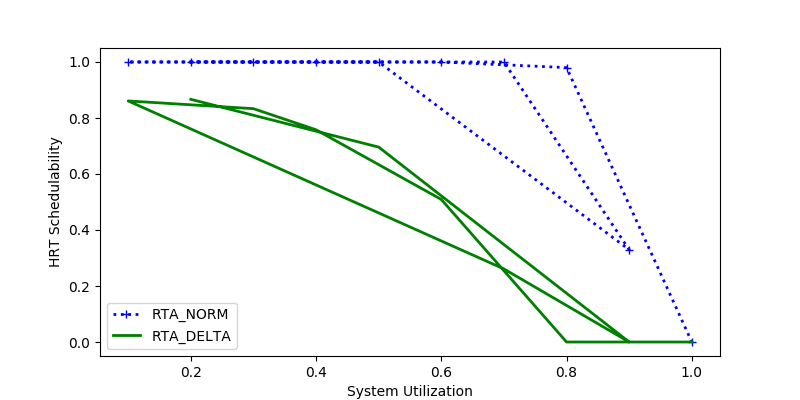

Values plotted in this chart, from the file beside it:
sys_util, RTA_NORM, RTA_DELTA
0.2, 1.0, 0.8667
0.5, 1.0, 0.696
0.9, 0.3294, 0.0
0.7, 1.0, 0.2609
0.1, 1.0, 0.861
0.3, 1.0, 0.8333
0.4, 1.0, 0.7579
0.6, 1.0, 0.509
0.8, 0.98, 0.0
1.0, 0.0, 0.0
